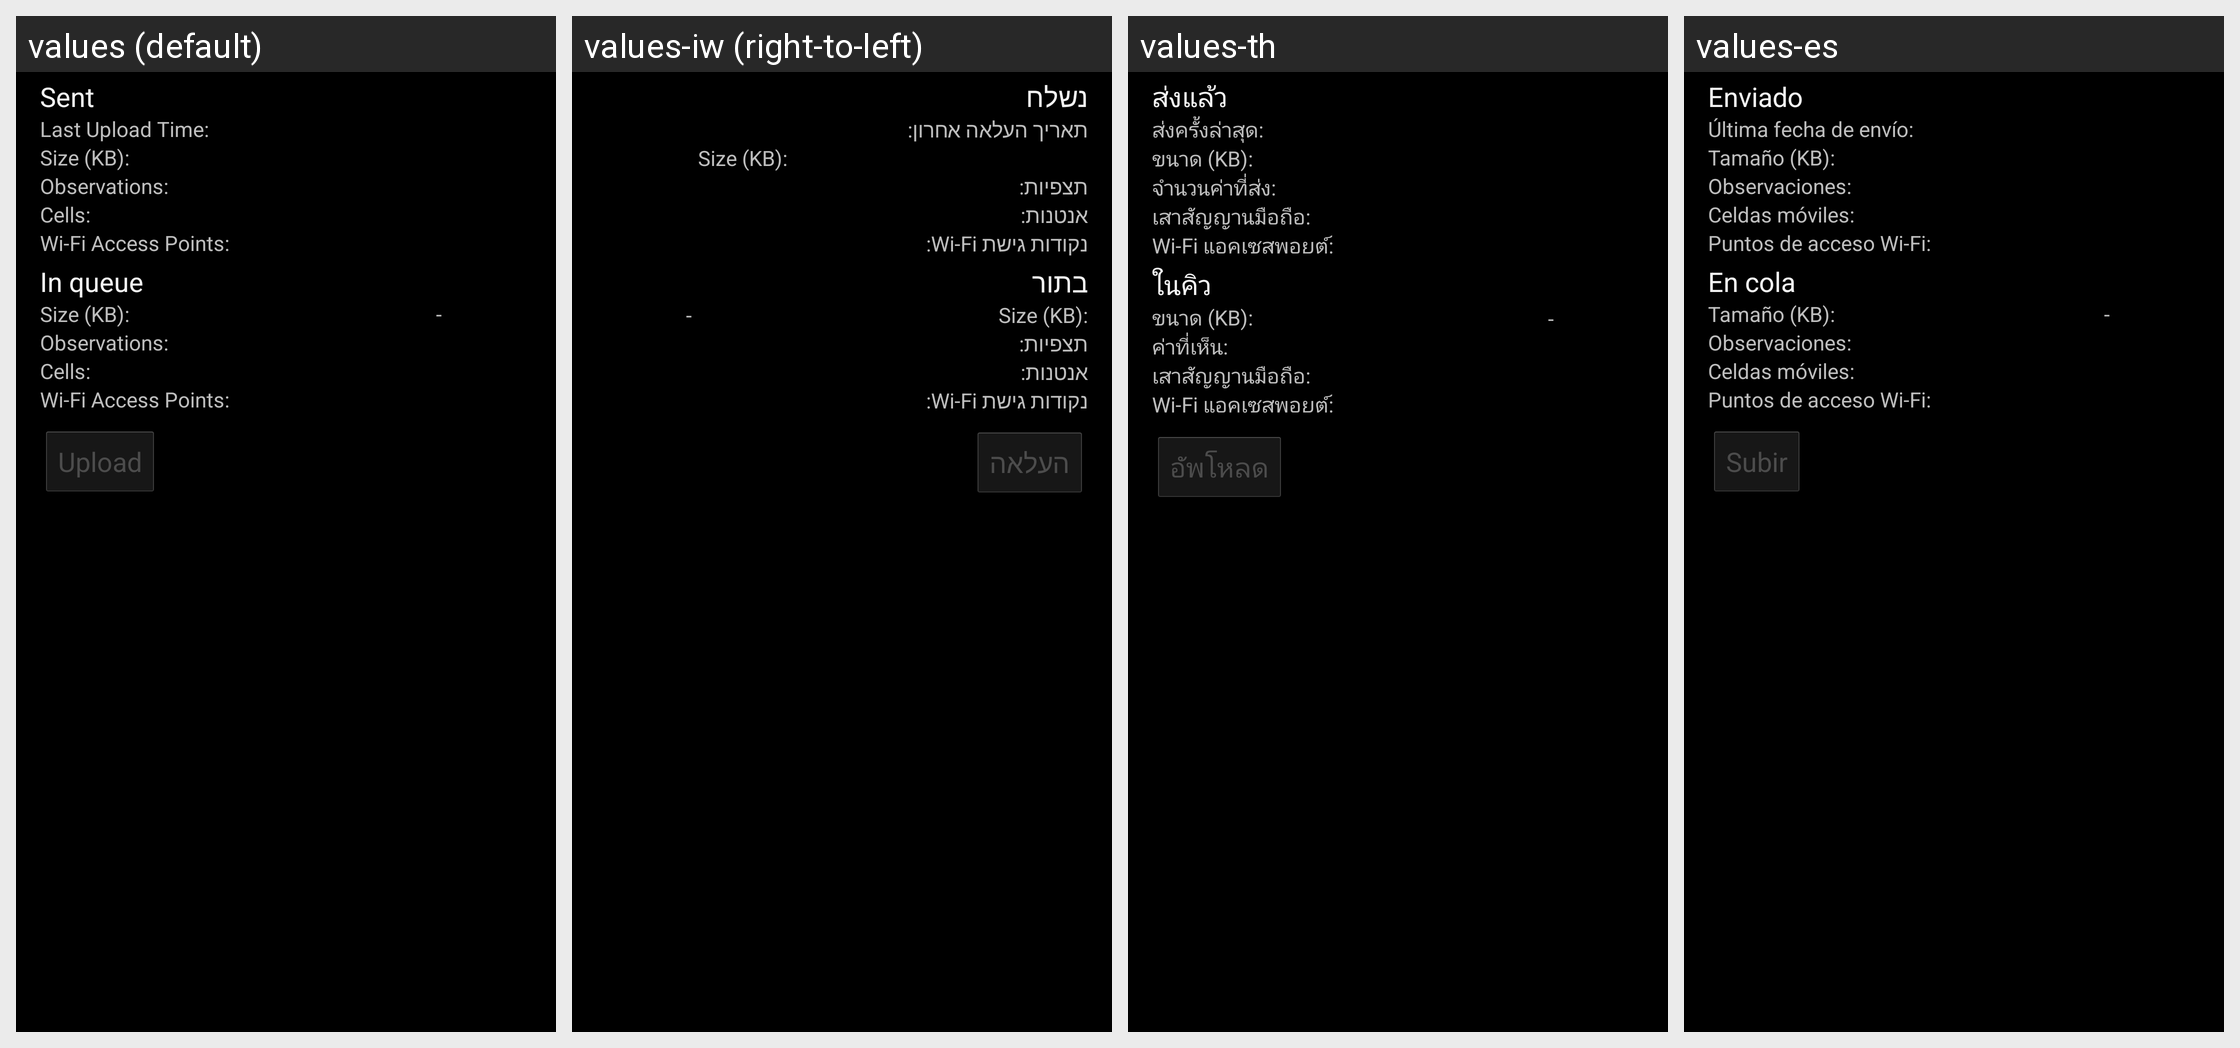

Translations of the strings shown on this Android screen, per locale in the grid:
Android screen res/layout/dialog_upload_observations.xml rendered under 4 locales, left to right: values (default), values-iw (right-to-left), values-th, values-es. Device: Nexus 5 (rendered at 1080×1920; each locale shown at half size, 540×960, under a caption strip naming it); theme Theme.MyTheme.
Other locales in the repository, not shown: values-bn-rBD, values-ca, values-cz, values-de, values-fa, values-fi, values-fr, values-gr, values-hi, values-it, values-mr, values-nb, values-nl, values-pl, values-pt-rBR, values-ro, values-ru, values-zh-rCN, values-zh-rTW.
Strings drawn on this screen, with the default value and each locale's value (text and hints the layout hard-codes, and strings that could not be matched under every locale, appear in the picture but are not listed):

upload_observations_sent_title
  values: Sent
  values-iw: נשלח
  values-th: ส่งแล้ว
  values-es: Enviado

upload_observations_last_upload_time_title
  values: Last Upload Time:
  values-iw: תאריך העלאה אחרון:
  values-th: ส่งครั้งล่าสุด:
  values-es: Última fecha de envío:

upload_observations_data_size
  values: Size (KB):
  values-iw: Size (KB):
  values-th: ขนาด (KB):
  values-es: Tamaño (KB):

upload_observations_observations_sent_title
  values: Observations:
  values-iw: תצפיות:
  values-th: จำนวนค่าที่ส่ง:
  values-es: Observaciones:

upload_observations_cells_sent_title
  values: Cells:
  values-iw: אנטנות:
  values-th: เสาสัญญานมือถือ:
  values-es: Celdas móviles:

upload_observations_wifis_sent_title
  values: Wi-Fi Access Points:
  values-iw: נקודות גישת Wi-Fi:
  values-th: Wi-Fi แอคเซสพอยต์:
  values-es: Puntos de acceso Wi-Fi:

upload_observations_in_queue_title
  values: In queue
  values-iw: בתור
  values-th: ในคิว
  values-es: En cola

upload_observations_observations_queued_title
  values: Observations:
  values-iw: תצפיות:
  values-th: ค่าที่เห็น:
  values-es: Observaciones:

upload_observations_cells_queued_title
  values: Cells:
  values-iw: אנטנות:
  values-th: เสาสัญญานมือถือ:
  values-es: Celdas móviles:

upload_observations_wifis_queued_title
  values: Wi-Fi Access Points:
  values-iw: נקודות גישת Wi-Fi:
  values-th: Wi-Fi แอคเซสพอยต์:
  values-es: Puntos de acceso Wi-Fi:

upload_observations_button
  values: Upload
  values-iw: העלאה
  values-th: อัพโหลด
  values-es: Subir
